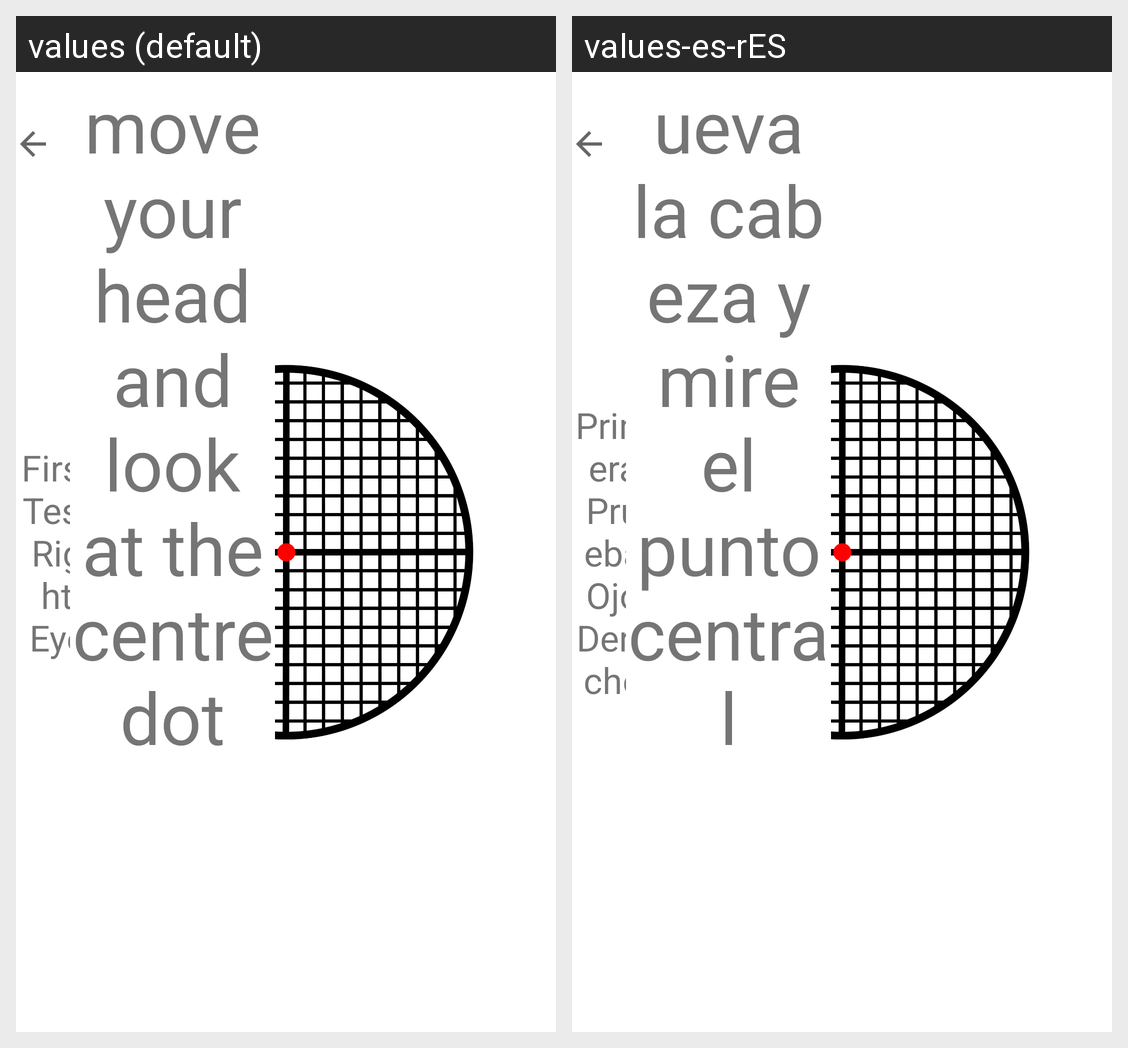

Here is an Android app screen in its default locale and in the app's own translations. Write out the translated-string differences for the strings that appear on this screen.
Android screen res/layout/activity_first_test_right.xml rendered under 2 locales, left to right: values (default), values-es-rES. Device: Nexus 5 (rendered at 1080×1920; each locale shown at half size, 540×960, under a caption strip naming it); theme Theme.MaculaRehab.
Strings drawn on this screen, with the default value and each locale's value (text and hints the layout hard-codes, and strings that could not be matched under every locale, appear in the picture but are not listed):

dot_instruction
  values: Don`t move your head and look at the centre dot
  values-es-rES: NO mueva la cabeza y mire el punto central

first_test_right
  values: First Test Right Eye
  values-es-rES: Primera Prueba Ojo Derecho
